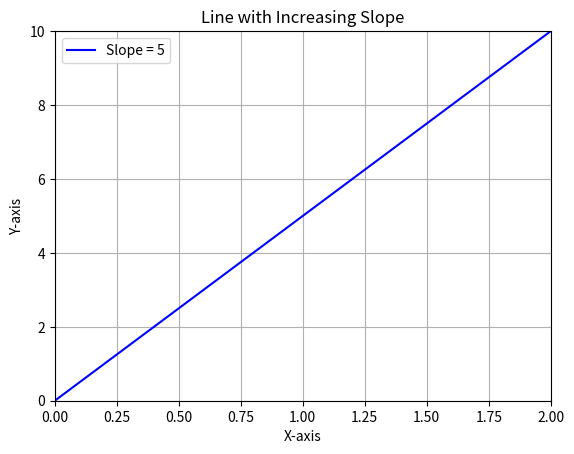

Write the Python code that produced this figure.
import matplotlib.pyplot as plt
import time

# Set up the figure
plt.ion()  # turn on interactive mode
fig, ax = plt.subplots()

x = [0, 2]

for slope in range(1, 6):  # slope goes 1, 2, 3, 4, 5
    y = [0, slope * 2]  # y increases with slope

    ax.clear()
    ax.plot(x, y, color="blue", label=f"Slope = {slope}")
    ax.set_xlim(0, 2)
    ax.set_ylim(0, 10)
    ax.set_xlabel("X-axis")
    ax.set_ylabel("Y-axis")
    ax.set_title("Line with Increasing Slope")
    ax.legend()
    ax.grid(True)

    plt.draw()
    plt.pause(0.5)  # short delay (in seconds)

plt.ioff()
plt.show()
